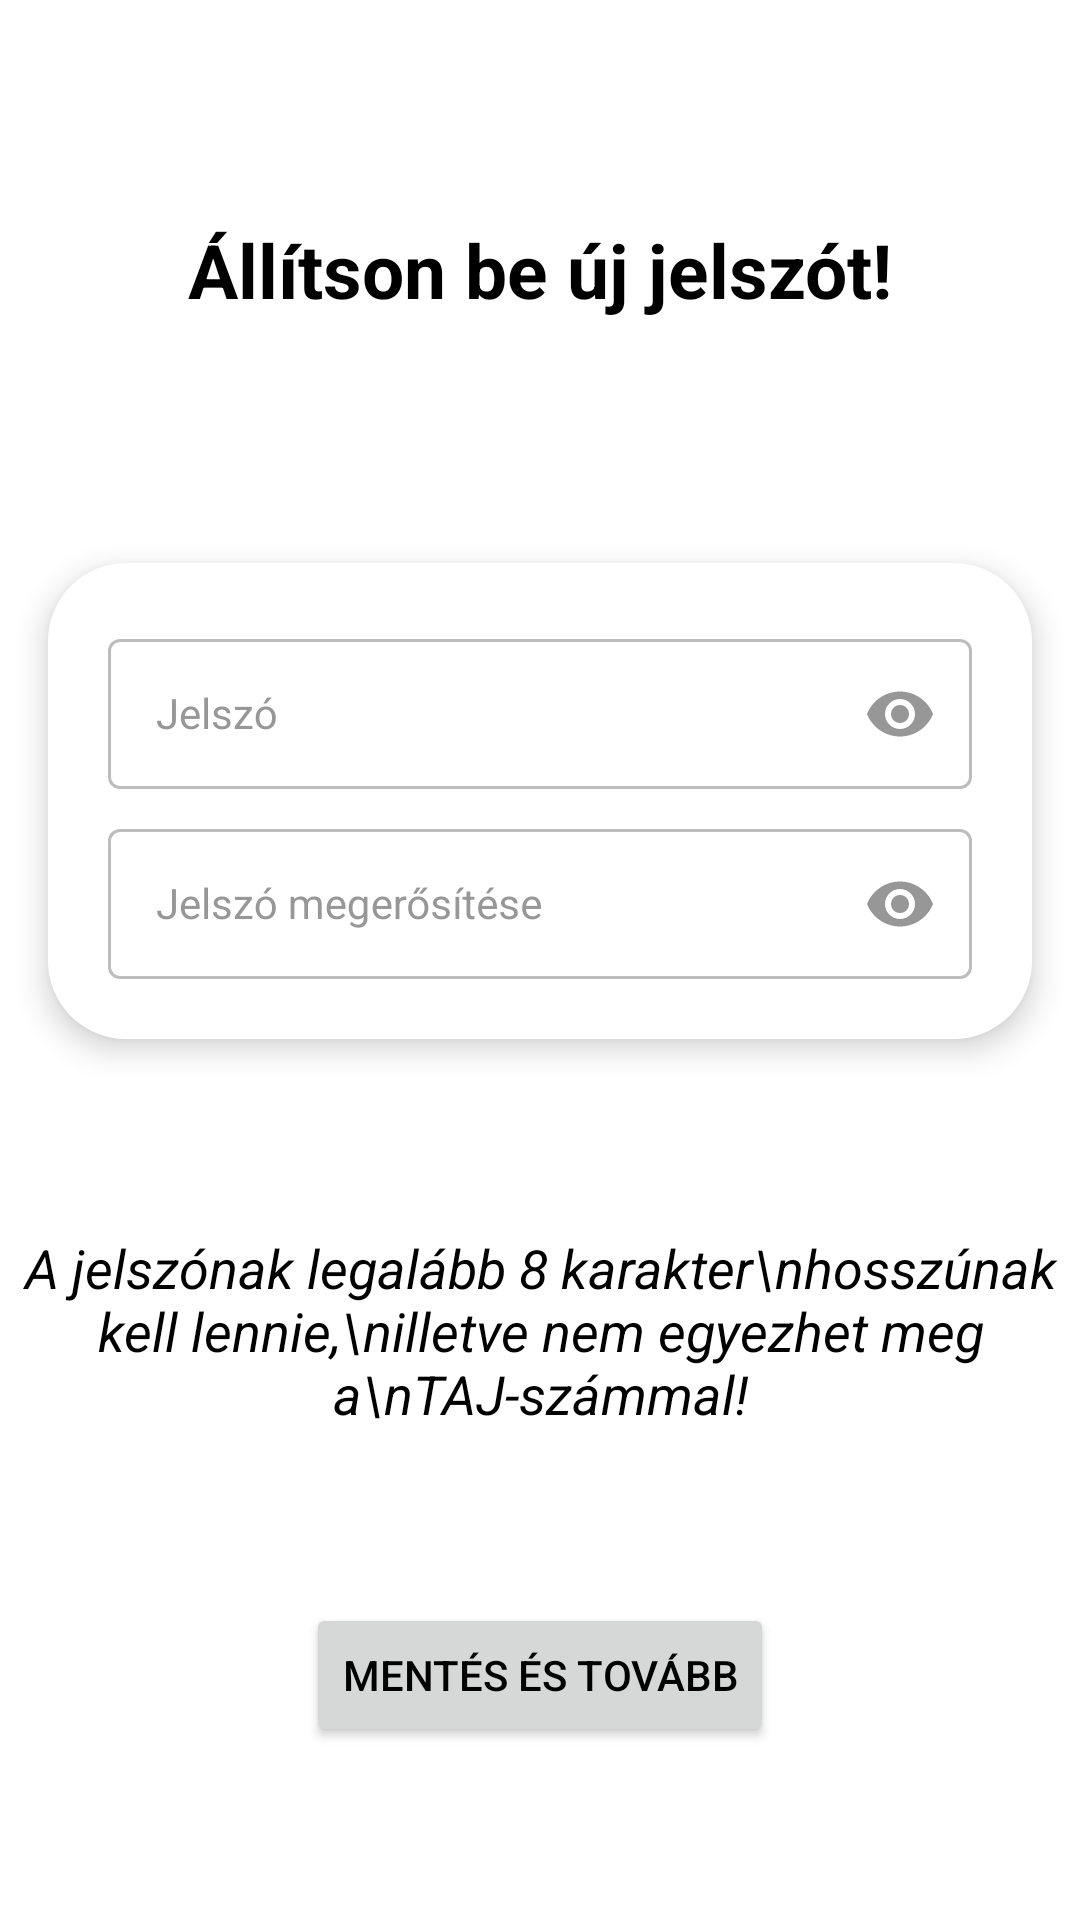

Reconstruct the res/layout file that produces this screen, plus the resources it refers to.
<!-- AndroidManifest.xml: application theme Theme.Sportkardi.DarkBlue -->
<!-- res/layout/intro_two.xml -->
<?xml version="1.0" encoding="utf-8"?>
<androidx.constraintlayout.widget.ConstraintLayout xmlns:android="http://schemas.android.com/apk/res/android"
    xmlns:app="http://schemas.android.com/apk/res-auto"
    xmlns:tools="http://schemas.android.com/tools"
    android:layout_width="match_parent"
    android:layout_height="match_parent"
    android:orientation="vertical">

    <LinearLayout
        android:id="@+id/linearLayout7"
        android:layout_width="match_parent"
        android:layout_height="0dp"
        android:layout_marginStart="16dp"
        android:layout_marginTop="16dp"
        android:layout_marginEnd="16dp"
        android:layout_weight="0.5"
        android:orientation="vertical"
        app:layout_constraintBottom_toTopOf="@+id/linearLayout8"
        app:layout_constraintEnd_toEndOf="parent"
        app:layout_constraintStart_toStartOf="parent"
        app:layout_constraintTop_toTopOf="parent">

        <TextView
            android:layout_width="match_parent"
            android:layout_height="match_parent"
            android:gravity="center"
            android:text="Állítson be új jelszót!"
            android:textColor="@android:color/black"
            android:textSize="25sp"
            android:textStyle="bold" />

    </LinearLayout>

    <LinearLayout
        android:id="@+id/linearLayout8"
        android:layout_width="match_parent"
        android:layout_height="wrap_content"
        android:orientation="vertical"
        app:layout_constraintBottom_toBottomOf="parent"
        app:layout_constraintEnd_toEndOf="parent"
        app:layout_constraintStart_toStartOf="parent"
        app:layout_constraintTop_toTopOf="parent">

        <androidx.constraintlayout.widget.ConstraintLayout
            android:layout_width="match_parent"
            android:layout_height="match_parent"/>

        <LinearLayout
            android:id="@+id/dataLinearLayout"
            android:layout_width="match_parent"
            android:layout_height="match_parent"
            android:layout_marginTop="24dp"
            android:layout_marginStart="16dp"
            android:layout_marginEnd="16dp"
            android:background="@drawable/background_profile"
            android:elevation="6dp"
            android:orientation="vertical"
            app:layout_constraintEnd_toEndOf="parent"
            app:layout_constraintStart_toStartOf="parent"
            app:layout_constraintTop_toTopOf="parent">

            <androidx.constraintlayout.widget.ConstraintLayout
                android:id="@+id/constraintLayout"
                android:layout_width="match_parent"
                android:layout_height="wrap_content"
                android:layout_margin="20dp"
                app:layout_constraintEnd_toEndOf="parent"
                app:layout_constraintStart_toStartOf="parent"
                app:layout_constraintTop_toBottomOf="@+id/textView24">

                <com.google.android.material.textfield.TextInputLayout
                    android:id="@+id/passwordInputLayout"
                    style="@style/Widget.MaterialComponents.TextInputLayout.OutlinedBox"
                    android:layout_width="match_parent"
                    android:layout_height="wrap_content"
                    android:hint="Jelszó"
                    app:endIconMode="password_toggle"
                    app:layout_constraintEnd_toEndOf="parent"
                    app:layout_constraintStart_toStartOf="parent"
                    app:layout_constraintTop_toTopOf="parent">

                    <AutoCompleteTextView
                        android:id="@+id/passwordAutoCompleteTextView"
                        android:layout_width="match_parent"
                        android:layout_height="50dp"
                        android:inputType="textPassword"
                        android:paddingStart="16dp"
                        android:paddingEnd="16dp"
                        android:text=""
                        android:textSize="14sp"
                        android:imeOptions="actionNext"/>

                </com.google.android.material.textfield.TextInputLayout>

                <com.google.android.material.textfield.TextInputLayout
                    android:id="@+id/passwordAgainInputLayout"
                    style="@style/Widget.MaterialComponents.TextInputLayout.OutlinedBox"
                    android:layout_width="match_parent"
                    android:layout_height="wrap_content"
                    android:layout_marginTop="8dp"
                    android:hint="Jelszó megerősítése"
                    app:endIconMode="password_toggle"
                    app:layout_constraintEnd_toEndOf="parent"
                    app:layout_constraintStart_toStartOf="parent"
                    app:layout_constraintTop_toBottomOf="@+id/passwordInputLayout">

                    <AutoCompleteTextView
                        android:id="@+id/passwordAgainAutoCompleteTextView"
                        android:layout_width="match_parent"
                        android:layout_height="50dp"
                        android:inputType="textPassword"
                        android:paddingStart="16dp"
                        android:paddingEnd="16dp"
                        android:text=""
                        android:textSize="14sp"
                        android:imeOptions="actionDone"/>
                </com.google.android.material.textfield.TextInputLayout>


            </androidx.constraintlayout.widget.ConstraintLayout>
        </LinearLayout>

        <androidx.constraintlayout.widget.ConstraintLayout
            android:layout_width="match_parent"
            android:layout_height="wrap_content">

            <TextView
                android:id="@+id/textView39"
                android:layout_width="wrap_content"
                android:layout_height="wrap_content"
                android:layout_marginTop="64dp"
                android:text="A jelszónak legalább 8 karakter\nhosszúnak kell lennie,\nilletve nem egyezhet meg a\nTAJ-számmal!"
                android:textAlignment="center"
                android:textSize="18sp"
                android:textStyle="italic"
                app:layout_constraintBottom_toBottomOf="parent"
                app:layout_constraintEnd_toEndOf="parent"
                app:layout_constraintStart_toStartOf="@+id/linearLayout10"
                app:layout_constraintTop_toTopOf="parent" />

            <LinearLayout
                android:id="@+id/linearLayout10"
                android:layout_width="match_parent"
                android:layout_height="wrap_content"
                android:layout_marginTop="16dp"
                android:layout_marginEnd="8dp"
                android:gravity="right"
                android:orientation="horizontal"
                app:layout_constraintBottom_toBottomOf="parent"
                app:layout_constraintEnd_toEndOf="parent"
                app:layout_constraintStart_toStartOf="parent"
                app:layout_constraintTop_toTopOf="parent">

                <androidx.constraintlayout.widget.ConstraintLayout
                    android:layout_width="wrap_content"
                    android:layout_height="match_parent">

                </androidx.constraintlayout.widget.ConstraintLayout>

                <androidx.constraintlayout.widget.ConstraintLayout
                    android:layout_width="wrap_content"
                    android:layout_height="match_parent" />

            </LinearLayout>

        </androidx.constraintlayout.widget.ConstraintLayout>

    </LinearLayout>

    <Button
        android:id="@+id/saveButton"
        android:layout_width="wrap_content"
        android:layout_height="wrap_content"
        android:text="Mentés és tovább"
        app:cornerRadius="15dp"
        app:layout_constraintBottom_toBottomOf="parent"
        app:layout_constraintEnd_toEndOf="parent"
        app:layout_constraintStart_toStartOf="parent"
        app:layout_constraintTop_toBottomOf="@+id/linearLayout8" />

</androidx.constraintlayout.widget.ConstraintLayout>
<!-- resources referenced by this layout -->
<resources>
  <!-- drawable background_profile (drawable) -->
  <?xml version="1.0" encoding="utf-8"?>
  <selector xmlns:android="http://schemas.android.com/apk/res/android">
      <item>
          <shape android:shape="rectangle">
              <solid android:color="?colorOnSecondaryContainer" />
              <corners android:radius="26dp" />
          </shape>
      </item>
  </selector>
  <style name="Theme.Sportkardi.DarkBlue" parent="Theme.MaterialComponents.Light.NoActionBar">
          <item name="colorPrimary">@color/wave_dark_blue</item>
          <item name="colorPrimaryDark">@color/button_dark_blue</item>
          <item name="background">@color/appbar_dark_blue</item>
          <item name="colorAccent">@color/profile_dark_blue</item>
          <item name="colorOnSecondary">@color/ic_active</item>
          <item name="backgroundColor">@color/background_light</item>
          <item name="colorOnPrimaryContainer">@color/profile_dark_blue</item>
          <item name="colorOnPrimaryFixedVariant">@color/appbar_dark_blue</item>
          <item name="colorOnSecondaryContainer">@color/background_light</item>
          <item name="colorOnSurface">@color/input_color</item>
          <item name="colorControlNormal">@color/previous_appointment_light</item>
          <item name="android:textColor">@color/black</item>
          <item name="android:windowBackground">@color/background_light</item>
          <item name="android:windowAnimationStyle">@null</item>
      </style>
  <color name="wave_dark_blue">#1a5366</color>
  <color name="button_dark_blue">#154453</color>
  <color name="appbar_dark_blue">#e9f9ff</color>
  <color name="profile_dark_blue">#4699b4</color>
  <color name="ic_active">#479ab5</color>
  <color name="background_light">#ffffff</color>
  <color name="input_color">#525252</color>
  <color name="previous_appointment_light">#ebebeb</color>
  <color name="black">#FF000000</color>
</resources>
